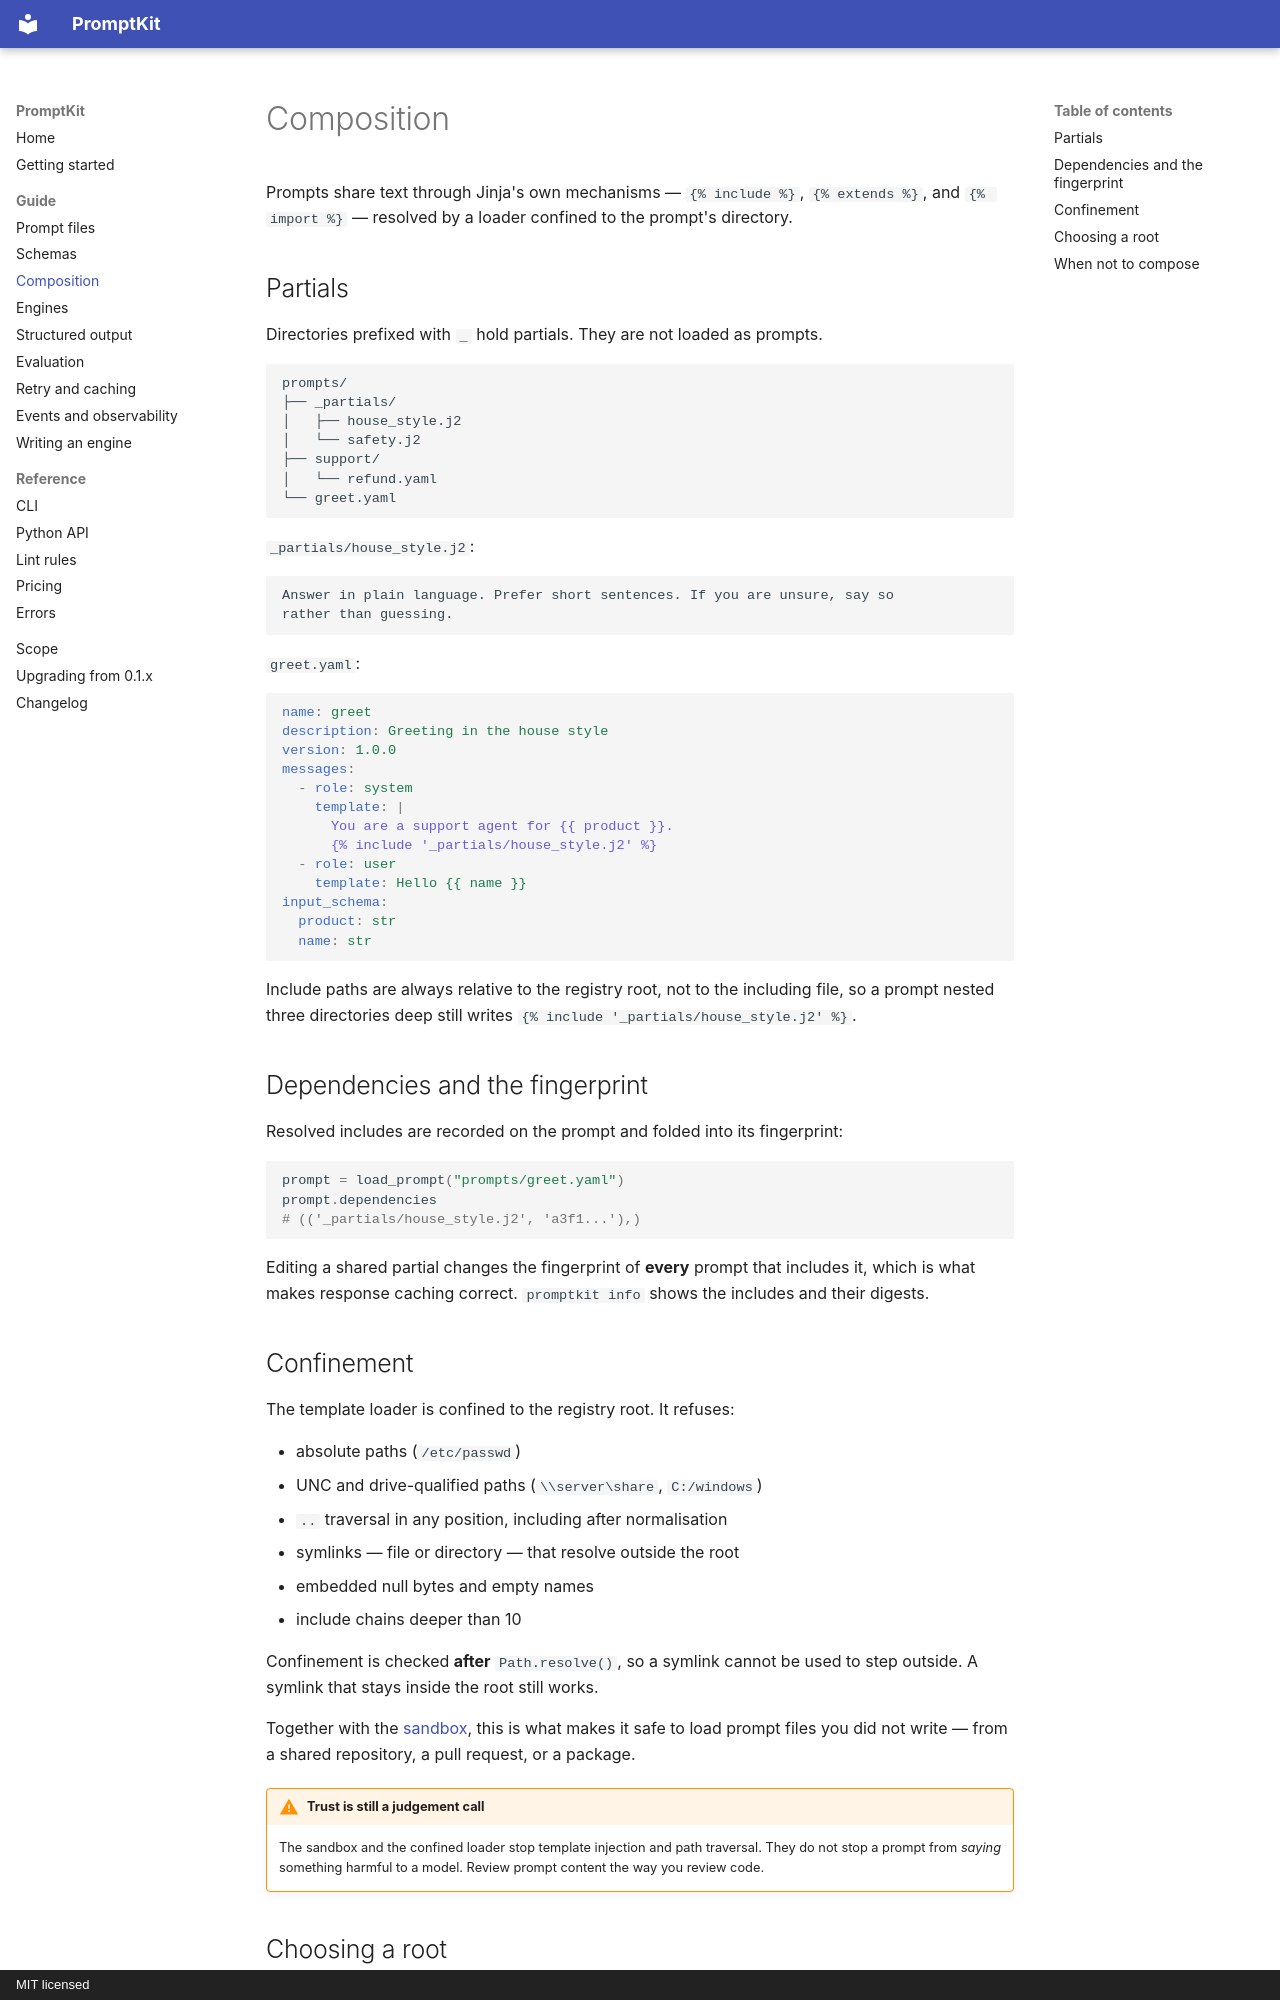

repository: ochotzas/promptkit · page: guide/composition/index.html · generator: mkdocs · copyright: MIT licensed

# Composition

Prompts share text through Jinja's own mechanisms — `{% include %}`, `{% extends %}`,
and `{% import %}` — resolved by a loader confined to the prompt's directory.

## Partials

Directories prefixed with `_` hold partials. They are not loaded as prompts.

```
prompts/
├── _partials/
│   ├── house_style.j2
│   └── safety.j2
├── support/
│   └── refund.yaml
└── greet.yaml
```

`_partials/house_style.j2`:

```jinja
Answer in plain language. Prefer short sentences. If you are unsure, say so
rather than guessing.
```

`greet.yaml`:

```yaml
name: greet
description: Greeting in the house style
version: 1.0.0
messages:
  - role: system
    template: |
      You are a support agent for {{ product }}.
      {% include '_partials/house_style.j2' %}
  - role: user
    template: Hello {{ name }}
input_schema:
  product: str
  name: str
```

Include paths are always relative to the registry root, not to the including file, so a
prompt nested three directories deep still writes `{% include '_partials/house_style.j2' %}`.

## Dependencies and the fingerprint

Resolved includes are recorded on the prompt and folded into its fingerprint:

```python
prompt = load_prompt("prompts/greet.yaml")
prompt.dependencies
# (('_partials/house_style.j2', 'a3f1...'),)
```

Editing a shared partial changes the fingerprint of **every** prompt that includes it,
which is what makes response caching correct. `promptkit info` shows the includes and
their digests.

## Confinement

The template loader is confined to the registry root. It refuses:

- absolute paths (`/etc/passwd`)
- UNC and drive-qualified paths (`\\server\share`, `C:/windows`)
- `..` traversal in any position, including after normalisation
- symlinks — file or directory — that resolve outside the root
- embedded null bytes and empty names
- include chains deeper than 10

Confinement is checked **after** `Path.resolve()`, so a symlink cannot be used to step
outside. A symlink that stays inside the root still works.

Together with the [sandbox](prompt-files.md#templating), this is what makes it safe to
load prompt files you did not write — from a shared repository, a pull request, or a
package.

!!! warning "Trust is still a judgement call"
    The sandbox and the confined loader stop template injection and path traversal. They
    do not stop a prompt from *saying* something harmful to a model. Review prompt
    content the way you review code.
